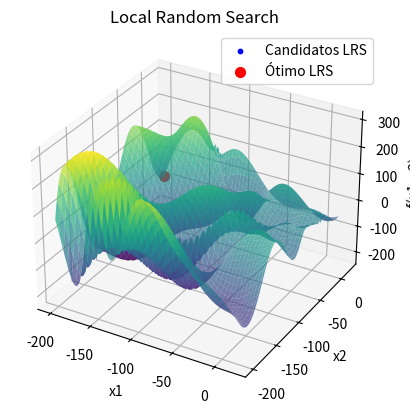

Source code (Python):
import numpy as np
import matplotlib.pyplot as plt
from mpl_toolkits.mplot3d import Axes3D

# Função objetivo
def f(x1, x2):
    return -(x2 + 47) * np.sin(np.sqrt(np.abs(x1 / 2 + (x2 + 47)))) - x1 * np.sin(np.sqrt(np.abs(x1 - (x2 + 47))))

# Local Random Search
def local_random_search(f, bounds, sigma, max_iter):
    x_best = np.random.uniform(bounds[0], bounds[1], 2)
    f_best = f(x_best[0], x_best[1])
    all_candidates = [x_best]
    
    for _ in range(max_iter):
        x_cand = x_best + np.random.normal(0, sigma, size=2)
        x_cand = np.clip(x_cand, bounds[0], bounds[1])
        f_cand = f(x_cand[0], x_cand[1])
        if f_cand < f_best:
            x_best = x_cand
            f_best = f_cand
        all_candidates.append(x_best)
    
    return x_best, f_best, np.array(all_candidates)

# Parâmetros
bounds = np.array([[-200, 20], [-200, 20]])
sigma = 0.5
max_iter = 1000

# Rodar Local Random Search
x_opt_lrs, f_opt_lrs, candidates_lrs = local_random_search(f, bounds, sigma, max_iter)

# Plotagem
x1_vals = np.linspace(bounds[0][0], bounds[0][1], 100)
x2_vals = np.linspace(bounds[1][0], bounds[1][1], 100)
X1, X2 = np.meshgrid(x1_vals, x2_vals)
Z = f(X1, X2)

fig = plt.figure()
ax = fig.add_subplot(111, projection='3d')
ax.plot_surface(X1, X2, Z, cmap='viridis', alpha=0.7)
ax.scatter(candidates_lrs[:, 0], candidates_lrs[:, 1], f(candidates_lrs[:, 0], candidates_lrs[:, 1]), color='blue', s=10, label="Candidatos LRS")
ax.scatter(x_opt_lrs[0], x_opt_lrs[1], f_opt_lrs, color='red', s=50, label="Ótimo LRS")
ax.set_title('Local Random Search')
ax.set_xlabel('x1')
ax.set_ylabel('x2')
ax.set_zlabel('f(x1, x2)')
ax.legend()

plt.show()
